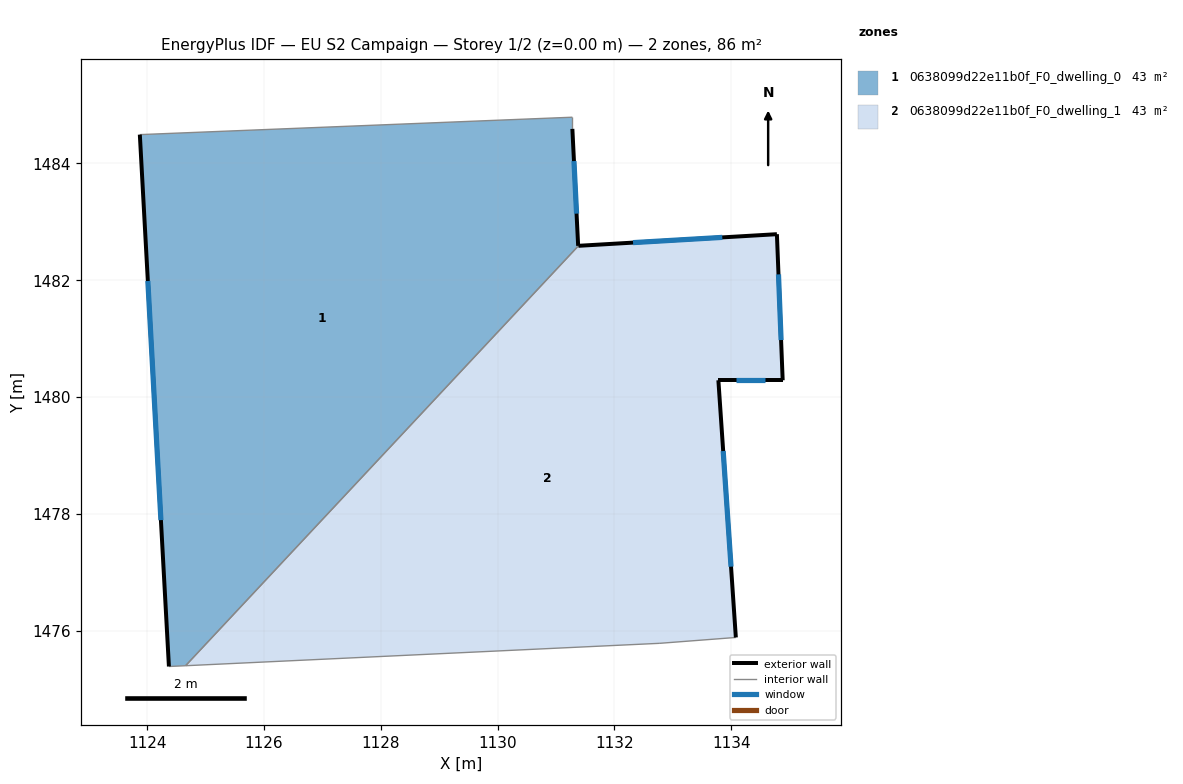
=== STOREY PLAN SPEC (per zone: floor XY polygon, exterior-wall plan segments, windows/doors) ===
zone 1: 0638099d22e11b0f_F0_dwelling_0  (42.8 m²)
  floor: (1131.28, 1484.79) (1131.28, 1484.59) (1131.38, 1482.59) (1124.66, 1475.40) (1124.37, 1475.39) (1123.87, 1484.49)
  exterior wall: (1123.87, 1484.49) – (1124.37, 1475.39)  [9.1 m]
    window: (1124.01, 1481.99) – (1124.23, 1477.89)  [5.5 m²]
  exterior wall: (1131.38, 1482.59) – (1131.28, 1484.59)  [2.0 m]
    window: (1131.35, 1483.14) – (1131.31, 1484.04)  [1.2 m²]
  interior walls: 4
zone 2: 0638099d22e11b0f_F0_dwelling_1  (42.9 m²)
  floor: (1134.78, 1482.79) (1134.88, 1480.29) (1133.78, 1480.29) (1134.08, 1475.88) (1132.78, 1475.78) (1124.66, 1475.40) (1131.38, 1482.59)
  exterior wall: (1134.78, 1482.79) – (1131.38, 1482.59)  [3.4 m]
    window: (1133.85, 1482.73) – (1132.32, 1482.64)  [2.1 m²]
  exterior wall: (1134.88, 1480.29) – (1134.78, 1482.79)  [2.5 m]
    window: (1134.85, 1480.98) – (1134.81, 1482.10)  [1.5 m²]
  exterior wall: (1133.78, 1480.29) – (1134.88, 1480.29)  [1.1 m]
    window: (1134.08, 1480.29) – (1134.58, 1480.29)  [0.7 m²]
  exterior wall: (1134.08, 1475.88) – (1133.78, 1480.29)  [4.4 m]
    window: (1134.00, 1477.10) – (1133.86, 1479.08)  [2.7 m²]
  interior walls: 3

=== DERIVED (storey summary) ===
Building: EU S2 Campaign
Storey: 1 of 2  (floor level z = 0.00 m)
Storey gross floor area: 85.7 m²
Zones on this storey: 2
  - 0638099d22e11b0f_F0_dwelling_0: floor 42.8 m²; exterior wall 11.1 m (33.4 m²); 2 window(s) 6.7 m²; WWR 20.2%
  - 0638099d22e11b0f_F0_dwelling_1: floor 42.9 m²; exterior wall 11.4 m (34.3 m²); 4 window(s) 6.9 m²; WWR 20.2%
Zone adjacency (shared interzone walls):
  - 0638099d22e11b0f_F0_dwelling_0 ↔ 0638099d22e11b0f_F0_dwelling_1